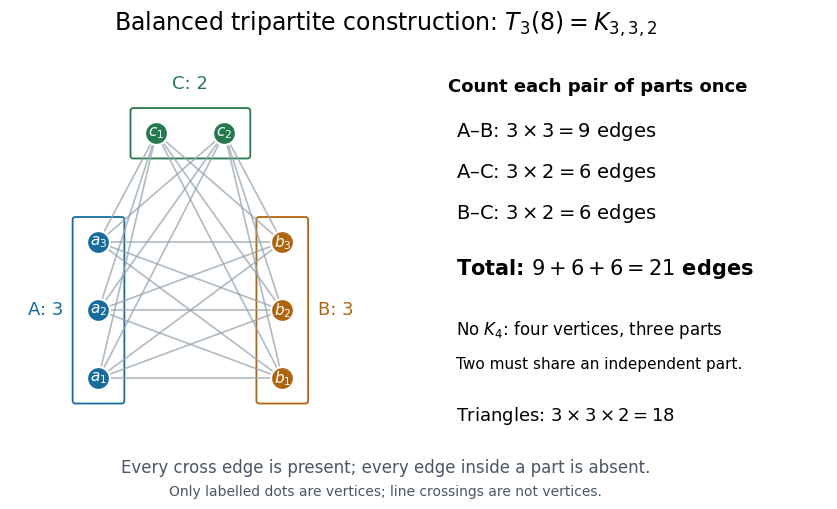

Source code (Python): (Note: this script raises an exception after producing the figure.)
"""Draw the balanced tripartite T_3(8) and its exact edge and clique counts.

Tested with Python 3.14, matplotlib 3.10.7 and numpy 2.3.5.
Run from _media; the PNG is written to the current working directory.
"""

from itertools import combinations
from pathlib import Path

import matplotlib.pyplot as plt
from matplotlib.patches import FancyBboxPatch


def main():
    plt.rcParams.update({"font.family": "DejaVu Sans", "figure.facecolor": "white"})
    fig, (ax, counts) = plt.subplots(1, 2, figsize=(9.2, 5.2), dpi=120,
                                    gridspec_kw={"width_ratios": [1.25, 1]})
    parts = [[(0, y) for y in (0.4, 1.4, 2.4)],
             [(2.7, y) for y in (0.4, 1.4, 2.4)],
             [(x, 4.0) for x in (0.85, 1.85)]]
    colors = ["#176c9d", "#af650d", "#25794f"]
    for i, j in combinations(range(3), 2):
        for a in parts[i]:
            for b in parts[j]:
                ax.plot([a[0], b[0]], [a[1], b[1]], lw=1.2,
                        color="#95a4af", alpha=0.75, zorder=1)
    for i, (part, color) in enumerate(zip(parts, colors)):
        xs, ys = zip(*part)
        ax.add_patch(FancyBboxPatch((min(xs) - 0.34, min(ys) - 0.33),
                     max(xs) - min(xs) + 0.68, max(ys) - min(ys) + 0.66,
                     boxstyle="round,pad=0.04", linewidth=1.3, edgecolor=color,
                     facecolor="white", zorder=0))
        for k, (x, y) in enumerate(part, 1):
            ax.scatter(x, y, s=270, facecolor=color, edgecolor="white", linewidth=1.5, zorder=3)
            ax.text(x, y, rf"${'abc'[i]}_{k}$", ha="center", va="center", fontsize=11,
                    color="white", zorder=4)
    ax.text(-0.52, 1.4, "A: 3", ha="right", va="center", fontsize=13, color=colors[0])
    ax.text(3.22, 1.4, "B: 3", ha="left", va="center", fontsize=13, color=colors[1])
    ax.text(1.35, 4.65, "C: 2", ha="center", fontsize=13, color=colors[2])
    ax.set(xlim=(-1.3, 4.0), ylim=(-0.45, 5.05), aspect="equal")
    ax.axis("off")
    counts.axis("off")
    counts.text(0.02, 0.92, "Count each pair of parts once", fontsize=13, fontweight="bold")
    for y, label in zip((0.80, 0.69, 0.58),
                        (r"A–B: $3\times3=9$ edges", r"A–C: $3\times2=6$ edges",
                         r"B–C: $3\times2=6$ edges")):
        counts.text(0.04, y, label, fontsize=14)
    counts.text(0.04, 0.43, r"Total: $9+6+6=21$ edges", fontsize=15, fontweight="bold")
    counts.text(0.04, 0.27, r"No $K_4$: four vertices, three parts", fontsize=12)
    counts.text(0.04, 0.18, "Two must share an independent part.", fontsize=11)
    counts.text(0.04, 0.04, r"Triangles: $3\times3\times2=18$", fontsize=13)
    fig.suptitle(r"Balanced tripartite construction: $T_3(8)=K_{3,3,2}$", fontsize=17, y=0.96)
    fig.text(0.5, 0.07, "Every cross edge is present; every edge inside a part is absent.",
             ha="center", fontsize=12, color="#495765")
    fig.text(0.5, 0.025, "Only labelled dots are vertices; line crossings are not vertices.",
             ha="center", fontsize=10, color="#495765")
    fig.subplots_adjust(left=0.025, right=0.98, top=0.86, bottom=0.14, wspace=0.02)
    fig.savefig(Path.cwd() / f"{Path(__file__).stem}.png", facecolor="white", transparent=False)
    plt.close(fig)


if __name__ == "__main__":
    main()
